Run: headless pygame with SDL's dummy video driver; simulated clock (each Clock.tick advances the game by its frame time, no real sleeping); random seed 0; keys injected as events and as key.get_pressed() state; mouse plan: one left click at the window centre at the start of phase 2, then a move to the lower-right quarter at the start of phase 3.
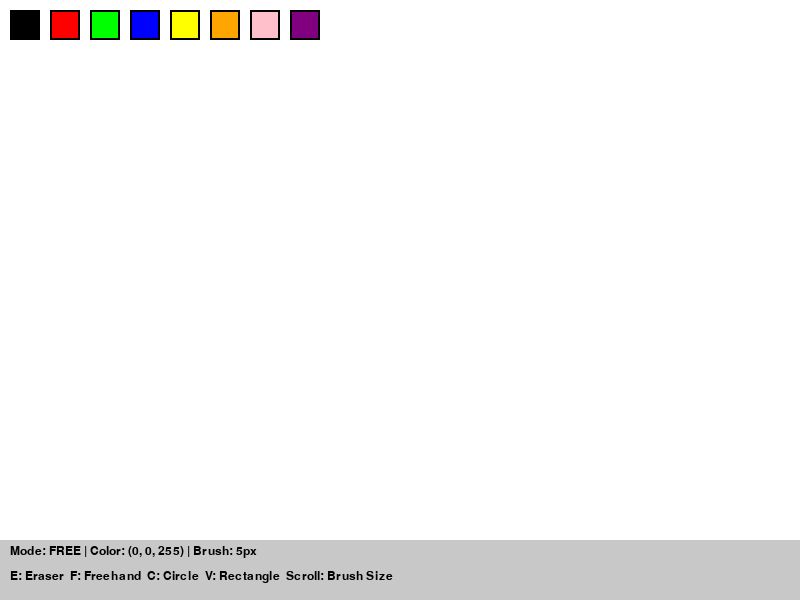
Frame 1 of 4 · flips 1–60 · no input
Frame 2 of 4 · flips 61–180 · clicked the window centre · tapped SPACE, RETURN · held RIGHT (→), D · screen unchanged from frame 1, image omitted
Frame 3 of 4 · flips 181–300 · moved the mouse to the lower-right quarter · held DOWN (↓), S · screen unchanged from frame 2, image omitted
Frame 4 of 4 · flips 301–420 · held LEFT (←), A, UP (↑), W · screen unchanged from frame 3, image omitted

The pygame program that drew these frames:

import pygame
import sys

pygame.init()
WIDTH, HEIGHT = 800, 600
screen = pygame.display.set_mode((WIDTH, HEIGHT))
pygame.display.set_caption("Drawing App")
clock = pygame.time.Clock()

drawing = False
last_pos = None
color = (0, 0, 255)
radius = 5
mode = "free"
eraser = False

screen.fill((255, 255, 255))

font = pygame.font.SysFont("Verdana", 18)

palette_colors = [
    (0, 0, 0), (255, 0, 0), (0, 255, 0), (0, 0, 255),
    (255, 255, 0), (255, 165, 0), (255, 192, 203), (128, 0, 128)
]
palette_rects = []
for i, c in enumerate(palette_colors):
    rect = pygame.Rect(10 + i * 40, 10, 30, 30)
    palette_rects.append((rect, c))

while True:
    for event in pygame.event.get():
        if event.type == pygame.QUIT:
            pygame.quit()
            sys.exit()

        if event.type == pygame.MOUSEBUTTONDOWN:
            pos = event.pos
            for rect, c in palette_rects:
                if rect.collidepoint(pos):
                    color = c
                    eraser = False
            if pos[1] > 50:
                if event.button == 1:
                    drawing = True
                    start_pos = event.pos
                    last_pos = event.pos
            if event.button == 4:
                radius = min(100, radius + 1)
            if event.button == 5:
                radius = max(1, radius - 1)

        if event.type == pygame.MOUSEBUTTONUP:
            if event.button == 1 and drawing:
                end_pos = event.pos
                if mode == "rect":
                    x1, y1 = start_pos
                    x2, y2 = end_pos
                    top_left = (min(x1, x2), min(y1, y2))
                    width = abs(x2 - x1)
                    height = abs(y2 - y1)
                    rect = pygame.Rect(top_left, (width, height))
                    pygame.draw.rect(screen, (255, 255, 255) if eraser else color, rect, 0)
                elif mode == "circle":
                    center = ((start_pos[0] + end_pos[0]) // 2, (start_pos[1] + end_pos[1]) // 2)
                    radius_circ = max(abs(end_pos[0] - start_pos[0]) // 2, abs(end_pos[1] - start_pos[1]) // 2)
                    pygame.draw.circle(screen, (255, 255, 255) if eraser else color, center, radius_circ, 0)
                drawing = False
                last_pos = None

        if event.type == pygame.KEYDOWN:
            if event.key == pygame.K_e:
                eraser = True
            elif event.key == pygame.K_c:
                mode = "circle"
            elif event.key == pygame.K_v:
                mode = "rect"
            elif event.key == pygame.K_f:
                mode = "free"

    if drawing and mode == "free":
        mouse_pos = pygame.mouse.get_pos()
        if last_pos is not None:
            pygame.draw.line(screen, (255, 255, 255) if eraser else color, last_pos, mouse_pos, radius)
        last_pos = mouse_pos

    for rect, c in palette_rects:
        pygame.draw.rect(screen, c, rect)
        pygame.draw.rect(screen, (0, 0, 0), rect, 2)

    pygame.draw.rect(screen, (200, 200, 200), (0, HEIGHT - 60, WIDTH, 60))
    info_text = f"Mode: {mode.upper()} | Color: {'Eraser' if eraser else color} | Brush: {radius}px"
    controls_text = "E: Eraser  F: Freehand  C: Circle  V: Rectangle  Scroll: Brush Size"
    screen.blit(font.render(info_text, True, (0, 0, 0)), (10, HEIGHT - 55))
    screen.blit(font.render(controls_text, True, (0, 0, 0)), (10, HEIGHT - 30))

    pygame.display.update()
    clock.tick(60)
